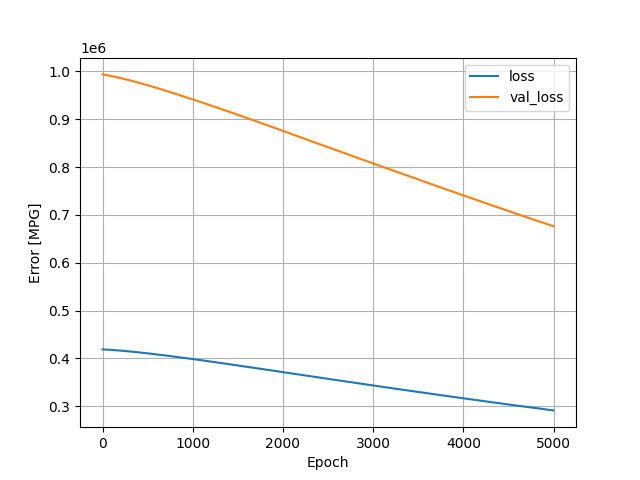

Values plotted in this chart, from the file beside it:
, loss, val_loss, epoch
0, 419032, 993576, 0
1, 419023, 993546, 1
2, 419014, 993514, 2
3, 419006, 993482, 3
4, 418997, 993451, 4
5, 418988, 993418, 5
6, 418979, 993387, 6
7, 418970, 993354, 7
8, 418960, 993322, 8
9, 418951, 993289, 9
10, 418942, 993256, 10
11, 418933, 993224, 11
12, 418923, 993192, 12
13, 418914, 993160, 13
14, 418904, 993127, 14
15, 418895, 993094, 15
16, 418885, 993061, 16
17, 418876, 993028, 17
18, 418866, 992994, 18
19, 418856, 992961, 19
20, 418846, 992928, 20
21, 418836, 992894, 21
22, 418826, 992861, 22
23, 418816, 992827, 23
24, 418806, 992794, 24
25, 418796, 992760, 25
26, 418786, 992726, 26
27, 418776, 992692, 27
28, 418766, 992657, 28
29, 418756, 992623, 29
30, 418745, 992588, 30
31, 418735, 992554, 31
32, 418724, 992520, 32
33, 418714, 992485, 33
34, 418704, 992452, 34
35, 418693, 992417, 35
36, 418682, 992382, 36
37, 418672, 992348, 37
38, 418661, 992314, 38
39, 418651, 992280, 39
40, 418640, 992245, 40
41, 418629, 992210, 41
42, 418618, 992175, 42
43, 418607, 992140, 43
44, 418596, 992105, 44
45, 418586, 992070, 45
46, 418574, 992035, 46
47, 418563, 992000, 47
48, 418552, 991965, 48
49, 418541, 991929, 49
50, 418530, 991894, 50
51, 418519, 991859, 51
52, 418508, 991823, 52
53, 418496, 991787, 53
54, 418485, 991752, 54
55, 418474, 991716, 55
56, 418462, 991680, 56
57, 418451, 991644, 57
58, 418439, 991607, 58
59, 418428, 991572, 59
... 4,940 more rows
